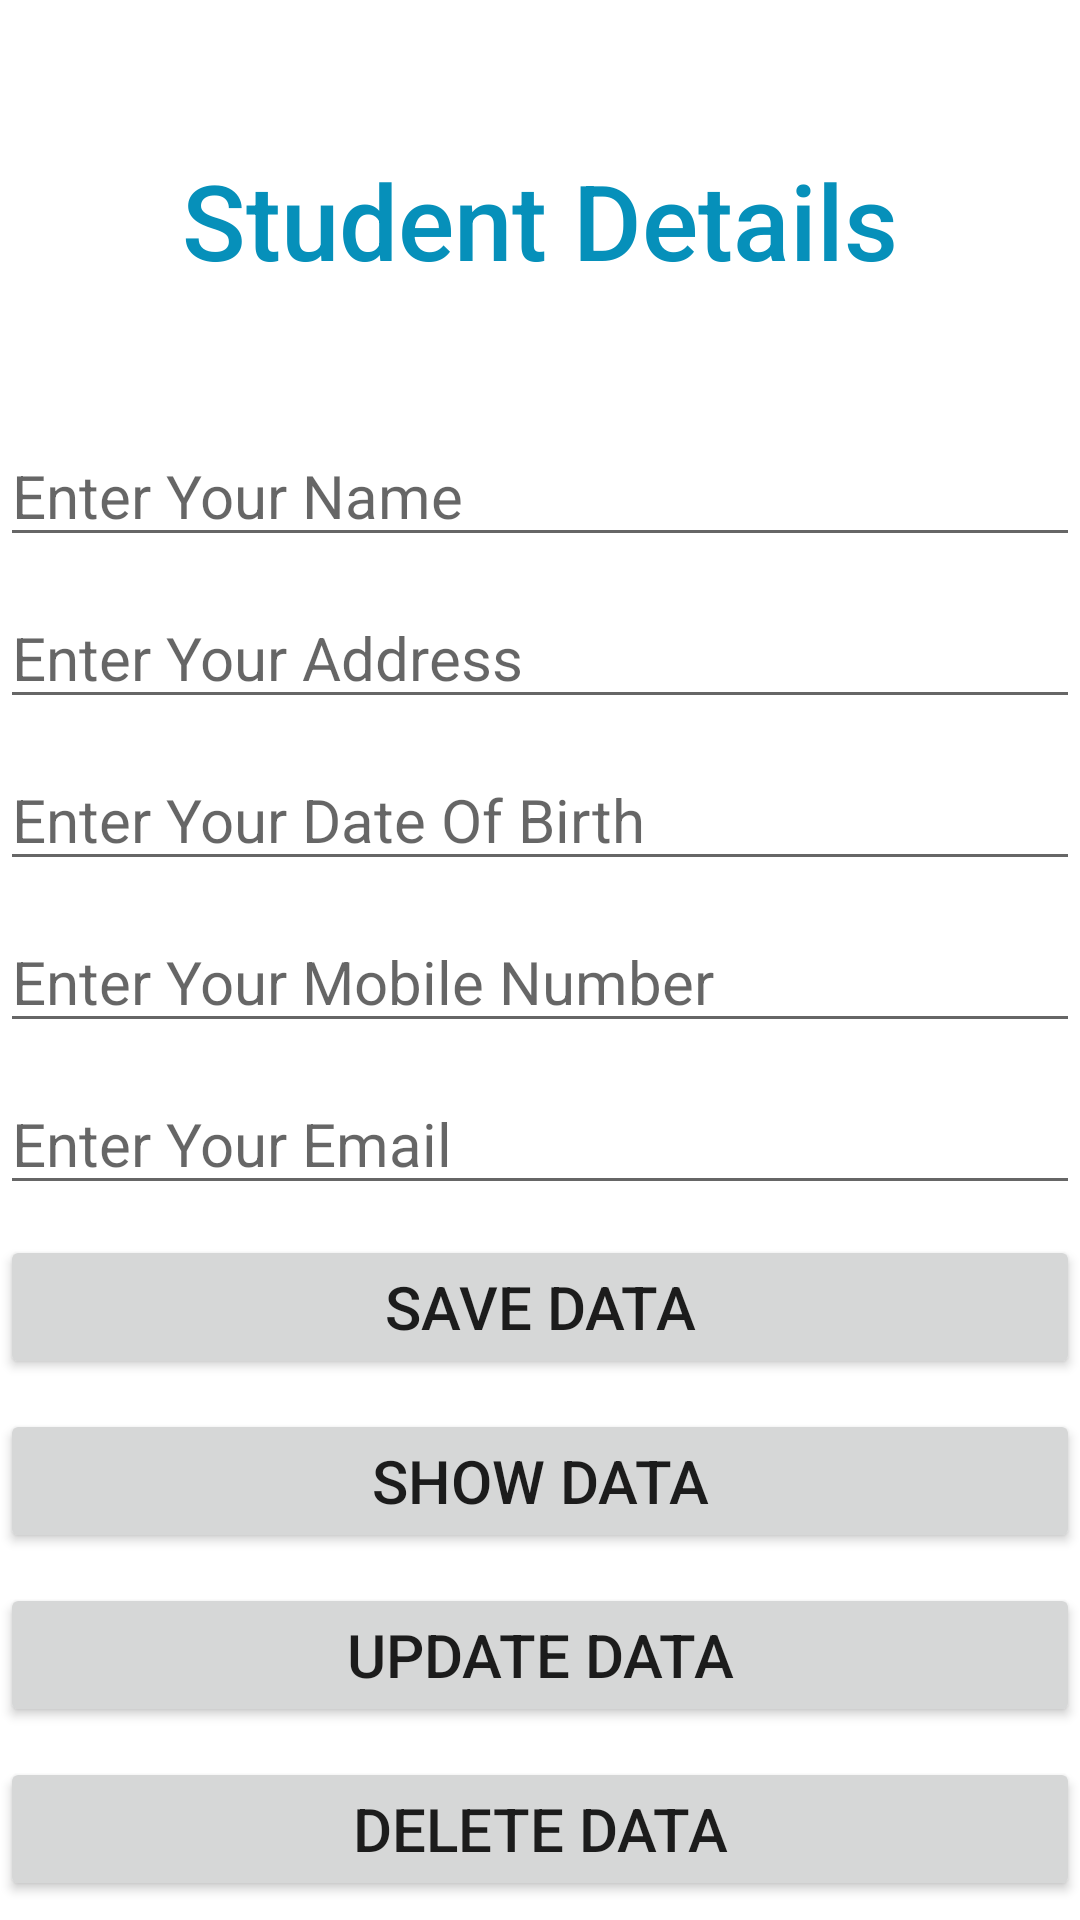

Write the Android layout XML for this screen, with the resource values it uses.
<!-- AndroidManifest.xml: application theme Theme.FirestoreCru -->
<!-- res/layout/activity_main.xml -->
<?xml version="1.0" encoding="utf-8"?>
<LinearLayout xmlns:android="http://schemas.android.com/apk/res/android"
    xmlns:app="http://schemas.android.com/apk/res-auto"
    xmlns:tools="http://schemas.android.com/tools"
    android:layout_width="match_parent"
    android:layout_height="match_parent"
    android:orientation="vertical"
    android:layout_margin="10dp"
    tools:context=".MainActivity">

    <TextView
        android:id="@+id/txt_head"
        android:layout_width="match_parent"
        android:layout_height="wrap_content"
        android:layout_marginTop="50dp"
        android:text="Student Details"
        android:textColor="@color/text"
        android:textSize="35dp"
        android:textAlignment="center"
        android:textAppearance="@style/TextAppearance.AppCompat.Title"
        app:layout_constraintEnd_toEndOf="parent"
        app:layout_constraintHorizontal_bias="1.0"
        app:layout_constraintStart_toStartOf="parent"
        app:layout_constraintTop_toTopOf="parent" />

    <EditText
        android:id="@+id/et_name"
        android:layout_width="match_parent"
        android:layout_height="wrap_content"
        android:layout_marginTop="45dp"
        android:ems="10"
        android:hint="@string/name"
        android:inputType="textPersonName"
        android:textSize="20dp"/>

    <EditText
        android:id="@+id/et_address"
        android:layout_width="match_parent"
        android:layout_height="wrap_content"
        android:ems="10"
        android:textSize="20dp"
        android:hint="@string/address"
        android:layout_marginTop="10dp"
        android:gravity="start|top"
        android:inputType="textMultiLine" />

    <EditText
        android:id="@+id/et_dob"
        android:hint="@string/dob"
        android:layout_width="match_parent"
        android:layout_height="wrap_content"
        android:ems="10"
        android:textSize="20dp"
        android:layout_marginTop="10dp"
        android:inputType="textPersonName" />

    <EditText
        android:id="@+id/et_phone"
        android:layout_width="match_parent"
        android:layout_height="wrap_content"
        android:ems="10"
        android:hint="@string/phone"
        android:textSize="20dp"
        android:layout_marginTop="10dp"
        android:inputType="phone" />

    <EditText
        android:id="@+id/et_email"
        android:layout_width="match_parent"
        android:layout_height="wrap_content"
        android:ems="10"
        android:textSize="20dp"
        android:hint="@string/email"
        android:layout_marginTop="10dp"
        android:inputType="textEmailAddress" />

    <Button
        android:id="@+id/btn_save"
        android:textSize="20dp"
        android:layout_marginTop="10dp"
        android:layout_width="match_parent"
        android:layout_height="wrap_content"
        android:text="SAVE DATA" />

    <Button
        android:id="@+id/btn_show"
        android:layout_width="match_parent"
        android:layout_height="wrap_content"
        android:layout_marginTop="10dp"
        android:text="SHOW DATA"
        android:textSize="20dp" />

    <Button
        android:id="@+id/btn_update"
        android:layout_width="match_parent"
        android:layout_height="wrap_content"
        android:layout_marginTop="10dp"
        android:text="UPDATE DATA"
        android:textSize="20dp" />

    <Button
        android:id="@+id/btn_delete"
        android:layout_width="match_parent"
        android:layout_height="wrap_content"
        android:layout_marginTop="10dp"
        android:text="DELETE DATA"
        android:textSize="20dp" />
</LinearLayout>
<!-- resources referenced by this layout -->
<resources>
  <color name="text">#FF0690BA</color>
  <string name="address">Enter Your Address</string>
  <string name="dob">Enter Your Date Of Birth</string>
  <string name="email">Enter Your Email</string>
  <string name="name">Enter Your Name</string>
  <string name="phone">Enter Your Mobile Number</string>
  <style name="Theme.FirestoreCru" parent="Theme.MaterialComponents.DayNight.DarkActionBar">
          
          <item name="colorPrimary">@color/purple_500</item>
          <item name="colorPrimaryVariant">@color/purple_700</item>
          <item name="colorOnPrimary">@color/white</item>
          
          <item name="colorSecondary">@color/teal_200</item>
          <item name="colorSecondaryVariant">@color/teal_700</item>
          <item name="colorOnSecondary">@color/black</item>
          
          <item name="android:statusBarColor">?attr/colorPrimaryVariant</item>
          
      </style>
  <color name="purple_500">#FF6200EE</color>
  <color name="purple_700">#FF3700B3</color>
  <color name="white">#FFFFFFFF</color>
  <color name="teal_200">#03C1DA</color>
  <color name="teal_700">#FF018786</color>
  <color name="black">#FF000000</color>
</resources>
